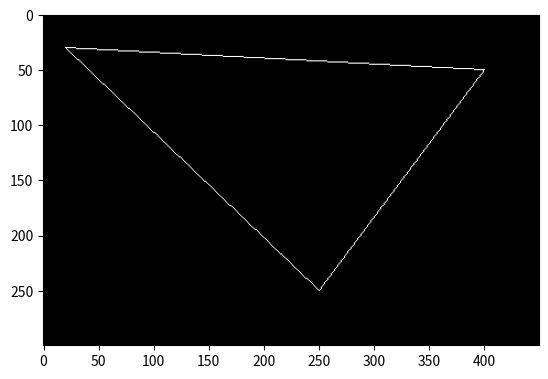

This figure's Python source:
from matplotlib import pyplot


def check_values_if_lower_equel_than_0(n, m, p1, p2, p3):
    values = [n, m] + list(p1) + list(p2) + list(p3)
    for index in range(len(values)):
        if values[index] <= 0:
            raise ValueError("One of parameters aren't greater than 0: {}".format((values[index])))
    return values[0], values[1], values[2:4], values[4:6], values[6:]


def check_values_if_str(n, m, p1, p2, p3):
    values = [n, m] + list(p1) + list(p2) + list(p3)
    for index in range(len(values)):
        if type(values[index]) is str:
            if values[index].isdigit():
                values[index] = int(values[index])
            else:
                raise ValueError("One of parameters are str: {}".format(values[index]))
    return values[0], values[1], values[2:4], values[4:6], values[6:]


def put_point(surface, x, y):
    if len(surface) > x >= 0 and len(surface[x]) > y >= 0:
        surface[x][y] = (1., 1., 1.)


def fill_triangle(surface, start_point, line):
    for destination_point in line:
        draw_line_via_bresenham(surface, start_point, destination_point)


def draw_triangle(surface, triangle_points_1):
    for point in triangle_points_1:
        put_point(surface, point[0], point[1])


def triangle(n, m, P1, P2, P3, fill=1):
    if fill not in [0, 1] and type(fill) != bool:
        raise ValueError("Fill must be 1, 0 or boll value")
    check_values_if_lower_equel_than_0(n, m, P1, P2, P3)
    surface = [[(0., 0., 0.) for y in range(m)] for x in range(n)]
    if type(fill) is int:
        fill = True if fill == 1 else False
    if fill:
        fill_triangle(surface, P3, draw_line_via_bresenham(surface, P1, P2))
        fill_triangle(surface, P2, draw_line_via_bresenham(surface, P1, P3))
        fill_triangle(surface, P1, draw_line_via_bresenham(surface, P2, P3))
    else:
        draw_triangle(surface, draw_line_via_bresenham(surface, P1, P2))
        draw_triangle(surface, draw_line_via_bresenham(surface, P1, P3))
        draw_triangle(surface, draw_line_via_bresenham(surface, P2, P3))
    return surface


def draw_line_via_bresenham(surface, start_point, end_point):
    points = []
    temp_point = list(start_point[:])
    if temp_point[0] < end_point[0]:
        step_x = 1
        dx = end_point[0] - temp_point[0]
    else:
        step_x = -1
        dx = temp_point[0] - end_point[0]
    if temp_point[1] < end_point[1]:
        step_y = 1
        dy = end_point[1] - temp_point[1]
    else:
        step_y = -1
        dy = temp_point[1] - end_point[1]
    put_point(surface, temp_point[0], temp_point[1])
    points.append([temp_point[0], temp_point[1]])
    if dx > dy:
        d = dy * 2 - dx
        while temp_point[0] != end_point[0]:
            if d >= 0:
                temp_point[0] += step_x
                temp_point[1] += step_y
                d += (dy - dx) * 2
            else:
                d += dy * 2
                temp_point[0] += step_x
            put_point(surface, temp_point[0], temp_point[1])
            points.append([temp_point[0], temp_point[1]])
    else:
        d = dx * 2 - dy
        while temp_point[1] != end_point[1]:
            if d >= 0:
                temp_point[0] += step_x
                temp_point[1] += step_y
                d += (dx - dy) * 2
            else:
                d += dx * 2
                temp_point[1] += step_y
            put_point(surface, temp_point[0], temp_point[1])
            points.append([temp_point[0], temp_point[1]])
    return points


if __name__ == '__main__':
    triangle = triangle(300, 450, (250, 250), (30, 20), (50, 400), 0)
    pyplot.imshow(triangle)
    pyplot.show()
